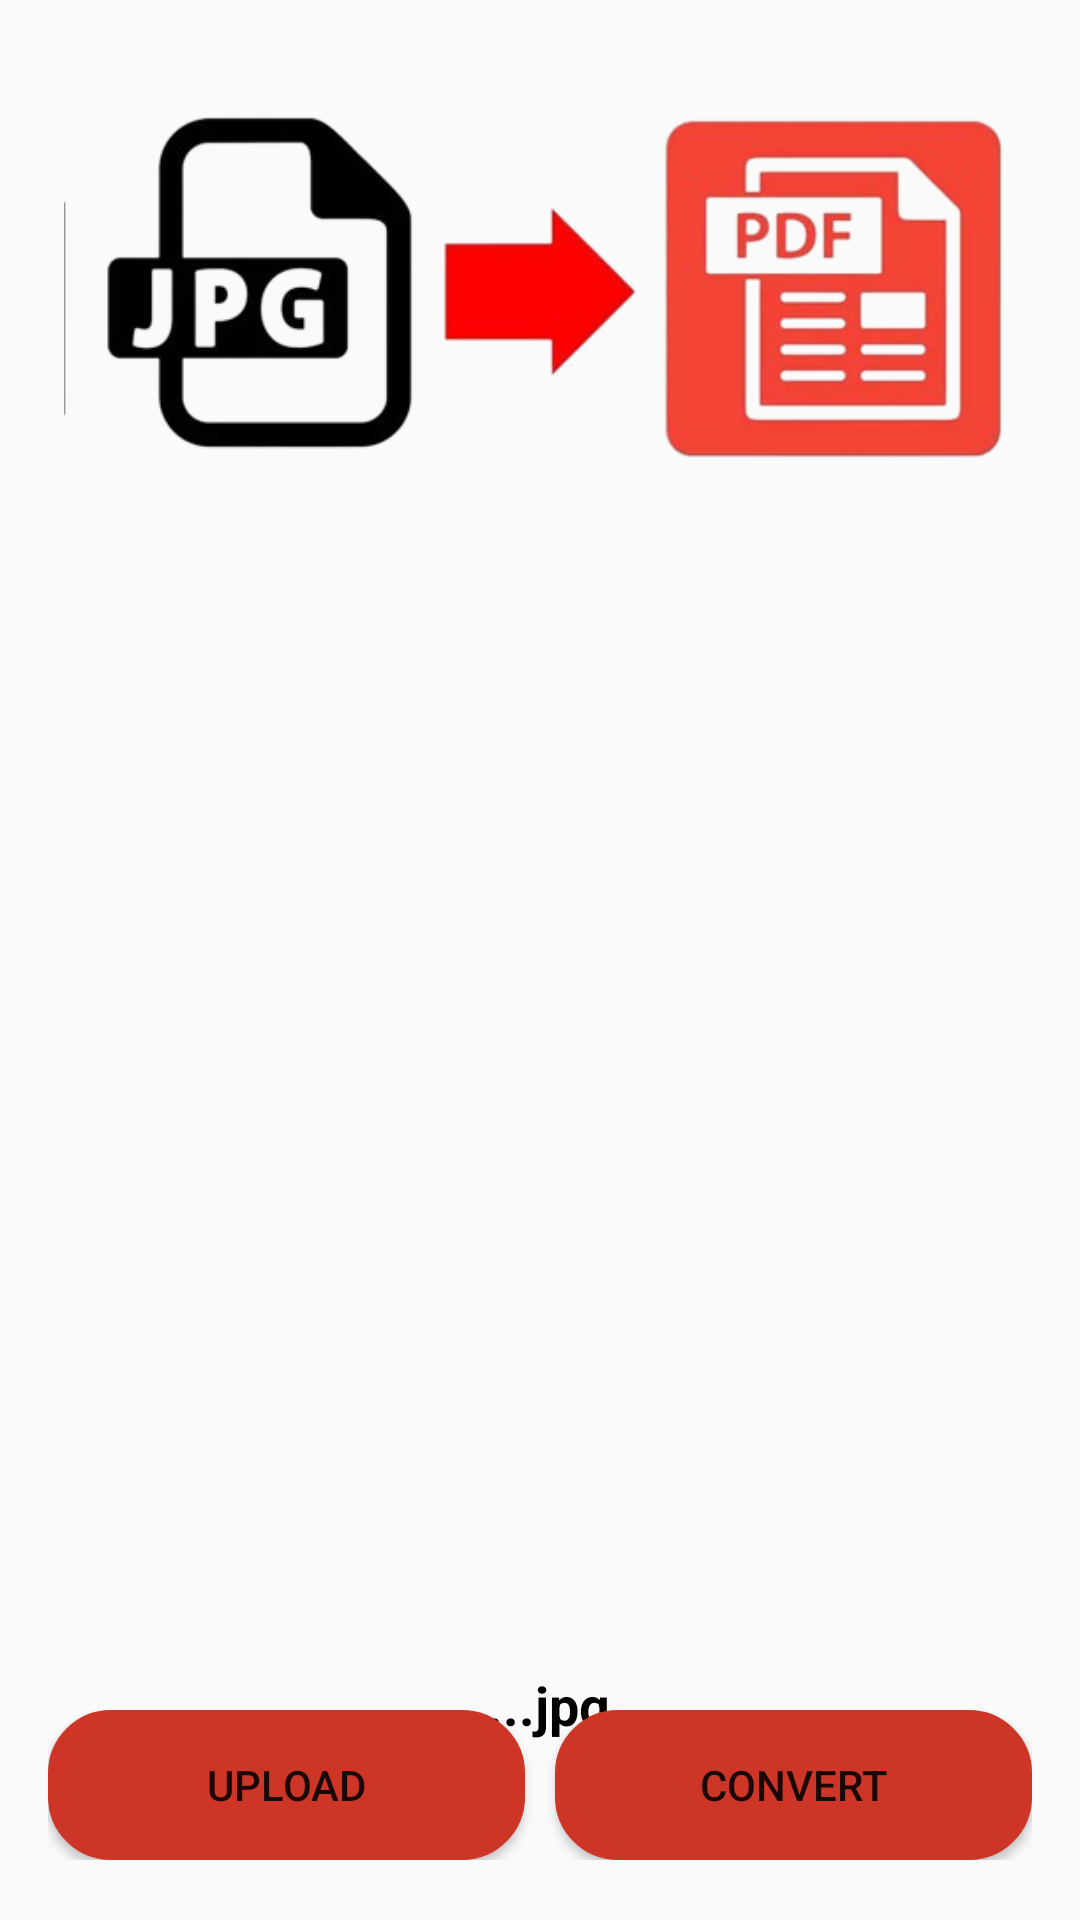

The Android layout XML behind this screen, and the referenced resources:
<!-- AndroidManifest.xml: application theme Theme.Du_An_1_Nhom_12 -->
<!-- res/layout/convertor_toll.xml -->
<?xml version="1.0" encoding="utf-8"?>
<RelativeLayout xmlns:android="http://schemas.android.com/apk/res/android"
    android:layout_width="match_parent"
    android:layout_height="match_parent"
    android:layout_marginTop="?attr/actionBarSize">

    <LinearLayout
        android:id="@+id/convertor_toll_layoutOne"
        android:layout_width="match_parent"
        android:layout_height="wrap_content"
        android:layout_marginHorizontal="16dp"
        android:layout_marginTop="10dp">

        <ImageView
            android:layout_width="match_parent"
            android:layout_height="180dp"
            android:src="@drawable/jpg_to_pdf"/>




















    </LinearLayout>

    <ImageView
        android:id="@+id/convertor_toll_imageView"
        android:layout_width="150dp"
        android:layout_height="300dp"
        android:layout_below="@id/convertor_toll_layoutOne"
        android:layout_centerHorizontal="true"
        android:layout_marginStart="16dp"
        android:layout_marginTop="30dp"
        android:layout_marginEnd="16dp"
        android:layout_marginBottom="16dp"
        android:src="@drawable/image_icon" />

    <TextView
        android:layout_marginTop="20dp"
        android:id="@+id/convertor_toll_fileName"
        android:layout_width="match_parent"
        android:layout_height="wrap_content"
        android:textAlignment="center"
        android:layout_below="@id/convertor_toll_imageView"
        android:text="....jpg"
        android:textColor="@color/black"
        android:textStyle="bold"
        android:textSize="18sp"/>

    <LinearLayout
        android:layout_width="match_parent"
        android:layout_height="wrap_content"
        android:layout_marginHorizontal="16dp"
        android:layout_alignParentBottom="true"
        android:layout_marginBottom="20dp">

        <Button
            android:id="@+id/convertor_toll_upload"
            android:layout_weight="1"
            android:text="upload"
            android:layout_width="wrap_content"
            android:layout_height="50dp"
            android:background="@drawable/border_menu"
            android:backgroundTint="#CD3527"/>

                <Space
                    android:layout_width="10dp"
                    android:layout_height="match_parent"/>

        <Button
            android:id="@+id/convertor_toll_convert"
            android:layout_weight="1"
            android:text="convert"
            android:layout_width="wrap_content"
            android:layout_height="50dp"
            android:background="@drawable/border_menu"
            android:backgroundTint="#CD3527"/>

    </LinearLayout>












</RelativeLayout>
<!-- resources referenced by this layout -->
<resources>
  <color name="black">#FF000000</color>
  <!-- drawable border_menu (drawable) -->
  <shape xmlns:tools="http://schemas.android.com/tools"
      xmlns:android="http://schemas.android.com/apk/res/android"
      tools:ignore="ExtraText">
      <solid android:color="#FFFFFF"/> 
  
      <stroke
          android:width="2dp"
          /> 
      
      <corners android:radius="20dp"/> 
  </shape>
  <!-- drawable jpg_to_pdf: png bitmap (drawable, 67091 bytes) -->
  <style name="Theme.Du_An_1_Nhom_12" parent="Base.Theme.Du_An_1_Nhom_12" />
  <style name="Base.Theme.Du_An_1_Nhom_12" parent="Theme.AppCompat.DayNight.NoActionBar">
          
          
      </style>
</resources>
